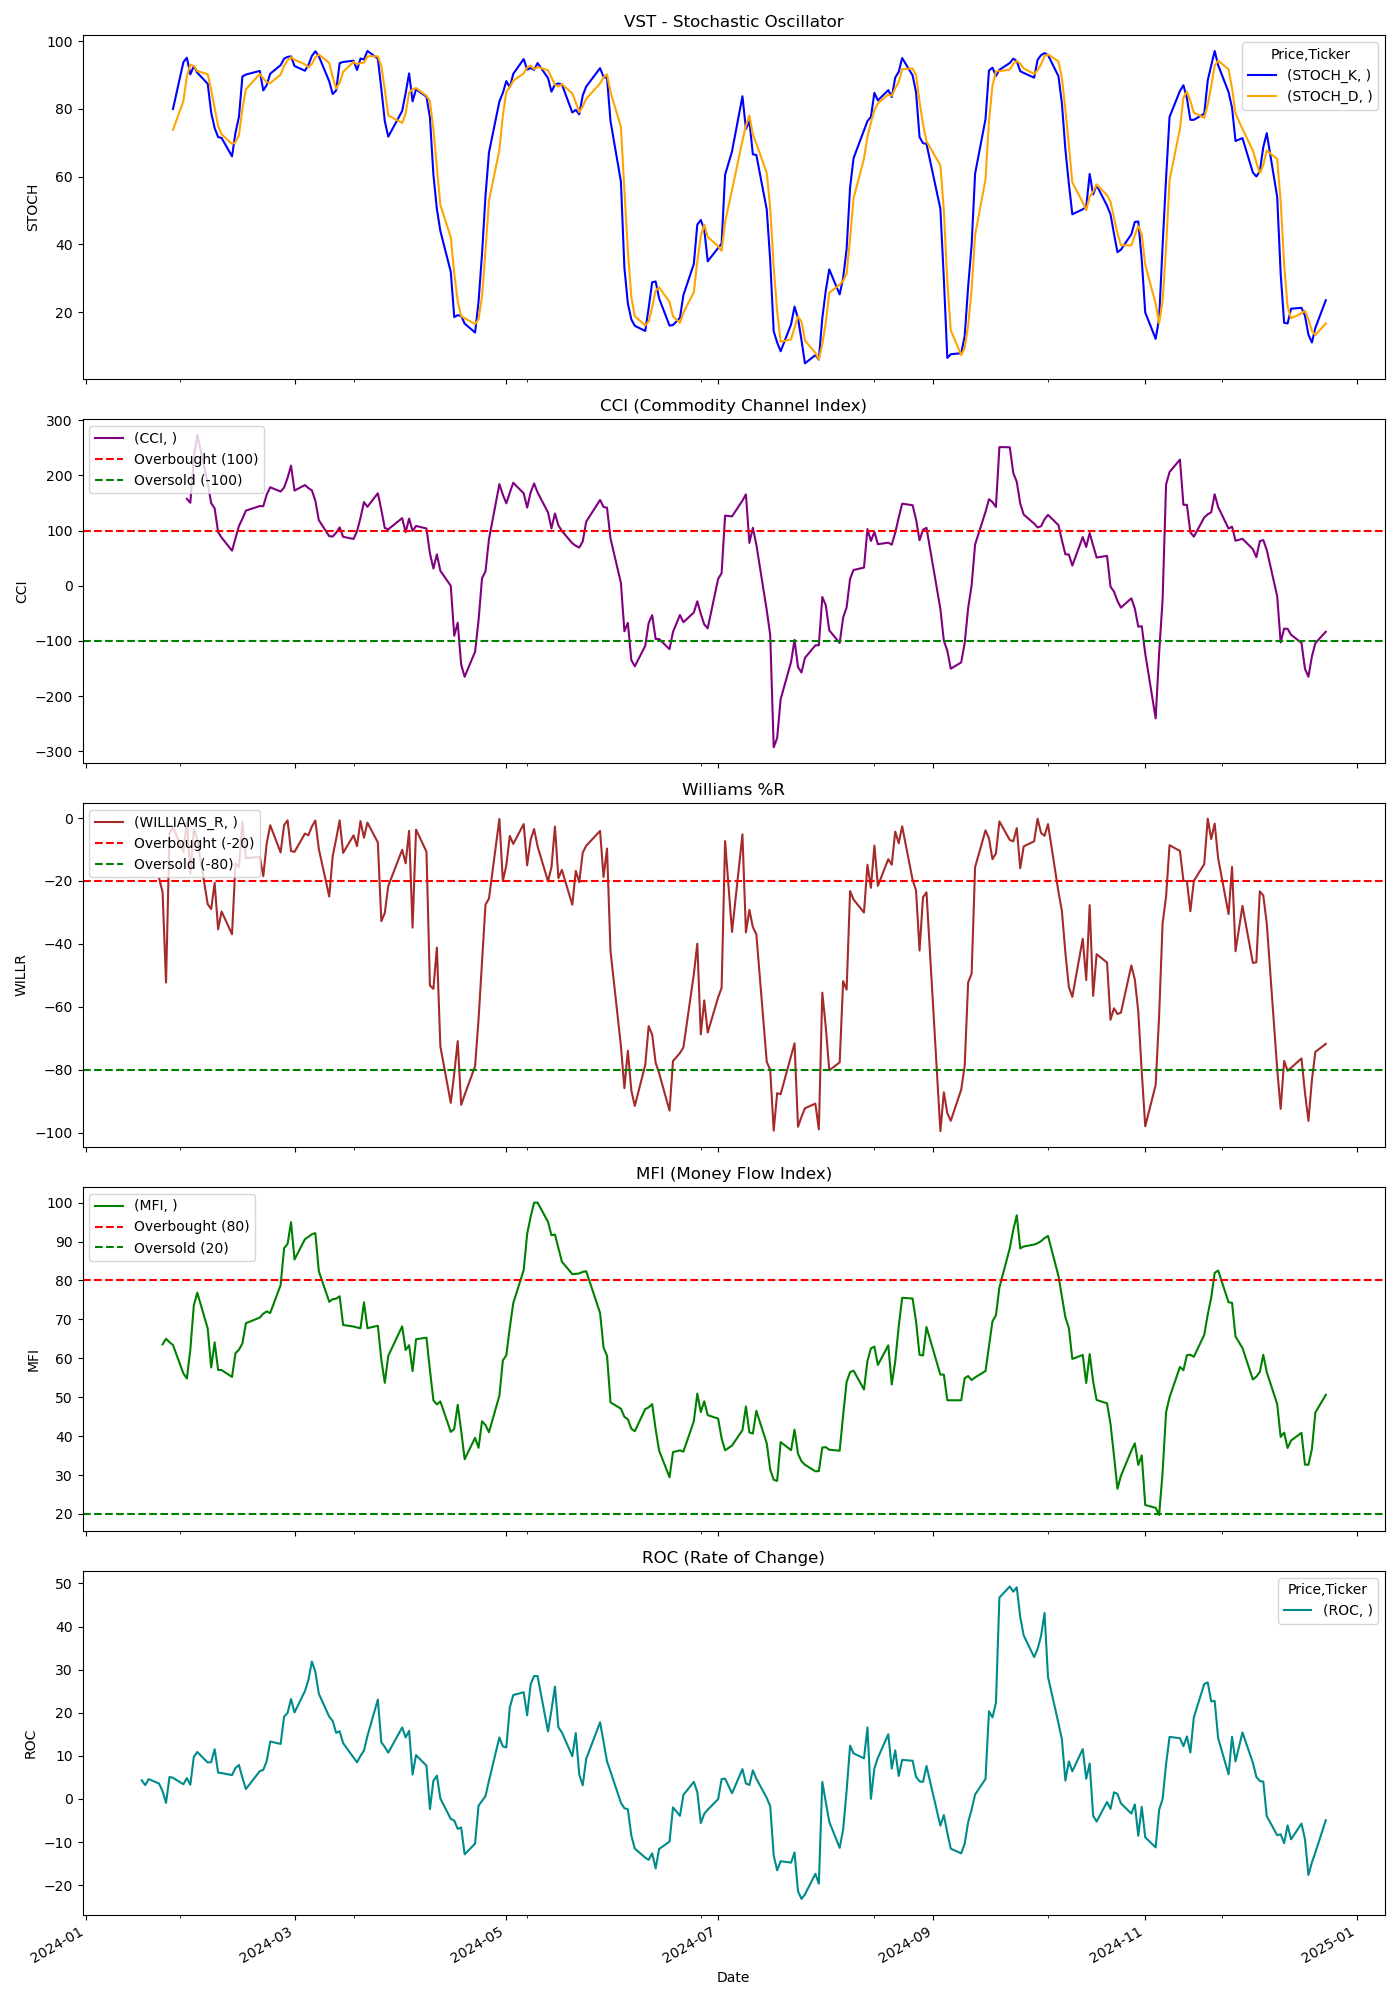

Source data for this figure (header and first rows):
Price, Close, High, Low, Open, Volume, STOCH_K, STOCH_D, CCI, WILLIAMS_R, MFI, ROC
Ticker, VST, VST, VST, VST, VST, , , , , , 
Date, , , , , , , , , , , 
2024-01-02, 37.69, 38.21, 37.43, 37.91, 2722300, , , , , , 
2024-01-03, 37.8, 37.95, 37.39, 37.65, 2941800, , , , , , 
2024-01-04, 38.02, 38.35, 37.82, 37.94, 3312200, , , , , , 
2024-01-05, 38.2, 38.65, 38.05, 38.2, 2625500, , , , , , 
2024-01-08, 38.75, 38.8, 38.12, 38.27, 3977600, , , , , , 
2024-01-09, 39.19, 39.37, 38.04, 38.61, 3582200, , , , , , 
2024-01-10, 38.08, 39.28, 38, 39.28, 2686600, , , , , , 
2024-01-11, 38.48, 38.7, 37.7, 38.08, 3466500, , , , , , 
2024-01-12, 38.83, 38.99, 38.69, 38.74, 1978100, , , , , , 
2024-01-16, 38.93, 39.31, 38.56, 38.56, 2887800, , , , , , 
2024-01-17, 39.32, 39.6, 38.69, 38.75, 2752000, , , , , , 4.334
2024-01-18, 39.02, 39.57, 38.69, 39.27, 3238000, , , , , , 3.222
2024-01-19, 39.77, 39.77, 39.07, 39.16, 2639900, , , , , , 4.609
2024-01-22, 39.57, 40.09, 39.54, 39.85, 2799000, , , , -19.12, , 3.576
2024-01-23, 39.45, 39.9, 39.13, 39.66, 2988200, , , , -23.53, 63.56, 1.814
2024-01-24, 38.84, 39.76, 38.74, 39.73, 1918400, , , , -52.28, 65, -0.9093
2024-01-25, 40.03, 40.14, 39.29, 39.34, 2193500, , , , -4.858, 64.12, 5.122
2024-01-26, 40.37, 40.45, 39.91, 40.08, 1739500, 79.99, 73.82, , -2.878, 63.4, 4.914
2024-01-29, 40.15, 40.39, 40.14, 40.38, 1941300, 93.82, 82.31, , -10.79, 56.08, 3.417
2024-01-30, 40.82, 40.85, 40.16, 40.31, 2420300, 95.13, 89.65, 157.4, -0.9434, 54.8, 4.858
2024-01-31, 40.62, 41.24, 40.37, 40.94, 2626500, 90.22, 93.06, 150.3, -17.6, 62.27, 3.298
2024-02-01, 42.83, 42.98, 40.61, 40.62, 5523800, 92.66, 92.67, 232.2, -3.472, 73.59, 9.769
2024-02-02, 44.11, 44.51, 42.29, 42.67, 6605400, 90.7, 91.2, 273.3, -6.822, 76.84, 10.9
2024-02-05, 42.92, 43.71, 42.48, 43.6, 4184700, 87.44, 90.27, 186, -27.38, 67.63, 8.456
2024-02-06, 42.83, 43.44, 42.51, 42.87, 5362400, 78.96, 85.7, 149.5, -28.93, 57.64, 8.557
2024-02-07, 43.32, 43.61, 42.86, 43, 2696200, 74.36, 80.25, 140.1, -20.6, 64.08, 11.55
2024-02-08, 42.47, 43.39, 42.18, 43.16, 3702000, 71.7, 75.01, 97.28, -35.36, 56.97, 6.109
2024-02-09, 42.8, 43.06, 42.36, 42.39, 2610700, 71.44, 72.5, 87.27, -29.7, 56.98, 6.008
2024-02-12, 42.38, 43.04, 41.8, 42.78, 4260900, 66.01, 69.72, 63.49, -36.91, 55.21, 5.547
2024-02-13, 43.76, 43.78, 41.92, 42.13, 4587900, 72.99, 70.15, 85.62, -14.42, 61.3, 7.204
2024-02-14, 43.83, 44.55, 43.55, 44.09, 3128600, 77.7, 72.23, 108.4, -15.57, 62.19, 7.897
2024-02-15, 44.94, 45, 43.81, 43.93, 3776000, 89.6, 80.1, 121.4, -1.222, 63.81, 4.924
2024-02-16, 45.12, 45.85, 44.74, 44.74, 4619600, 90.17, 85.82, 136.1, -12.72, 69, 2.312
2024-02-20, 45.69, 46.44, 45.07, 45.2, 4732900, 91.22, 90.33, 144.3, -12.39, 70.45, 6.459
2024-02-21, 45.72, 46.88, 45.34, 45.72, 4256800, 85.47, 88.95, 144, -18.48, 71.45, 6.75
2024-02-22, 47.14, 47.61, 45.72, 45.72, 6149400, 87.04, 87.91, 165.2, -8.014, 72.04, 8.821
2024-02-23, 48.13, 48.28, 47.11, 47.29, 5202200, 90.4, 87.64, 178.3, -2.292, 71.62, 13.33
2024-02-26, 48.26, 49.06, 48.05, 48.49, 4644300, 92.92, 90.12, 170.6, -10.92, 78.8, 12.77
2024-02-27, 50.47, 50.67, 47.74, 48.14, 8679600, 94.85, 92.73, 177.8, -2.233, 88.26, 19.08
2024-02-28, 52.49, 52.57, 49.24, 49.6, 8231400, 95.37, 94.38, 195.4, -0.7356, 89.39, 19.95
2024-02-29, 54, 55.42, 52.49, 52.65, 10144700, 95.52, 95.25, 217.5, -10.47, 94.95, 23.2
2024-03-01, 53.96, 54.14, 52.89, 53.86, 7127000, 92.68, 94.52, 172.4, -10.76, 85.38, 20.07
2024-03-04, 56.42, 57.17, 54.73, 54.73, 7083500, 91.28, 93.16, 182.3, -4.932, 90.6, 25.03
2024-03-05, 58.3, 59.15, 56.35, 56.35, 8054100, 92.95, 92.3, 176.8, -5.457, 91.18, 27.61
2024-03-06, 60.29, 60.75, 58.68, 58.68, 8495100, 95.64, 93.29, 172.7, -2.688, 91.88, 31.88
2024-03-07, 61.06, 61.19, 59.97, 60.6, 5436300, 97.02, 95.21, 154, -0.7822, 92.15, 29.53
2024-03-08, 59.89, 61.5, 57.07, 61.09, 8956500, 95.57, 96.08, 118.7, -9.819, 82.38, 24.41
2024-03-11, 57.47, 59.9, 56.93, 59.64, 8162400, 88.15, 93.58, 89.74, -24.94, 74.51, 19.08
2024-03-12, 59.6, 59.62, 57.42, 57.93, 5732900, 84.4, 89.37, 89.18, -12.05, 75.16, 18.09
2024-03-13, 60.55, 61.08, 59.33, 60.02, 5365800, 85.47, 86.01, 96.04, -6.607, 75.32, 15.35
2024-03-14, 62.48, 62.59, 60.78, 60.81, 6297700, 93.54, 87.8, 105.6, -0.7333, 75.92, 15.71
2024-03-15, 60.95, 62.54, 60.13, 62.25, 8450700, 93.86, 90.96, 88.59, -11.07, 68.55, 12.95
2024-03-18, 61.86, 62.4, 60.25, 61.33, 5771900, 94.24, 93.88, 84.7, -5.49, 68.15, 9.633
2024-03-19, 63.26, 64.31, 61.71, 62.09, 5980100, 91.51, 93.2, 98.55, -8.906, 67.91, 8.507
2024-03-20, 66.31, 66.44, 63.52, 63.58, 7788500, 94.88, 93.54, 122.9, -0.9528, 67.7, 9.984
2024-03-21, 67.92, 68.8, 66.92, 67.4, 6271500, 94.63, 93.68, 151.5, -6.248, 74.37, 11.23
2024-03-22, 68.64, 68.81, 66, 68.04, 5790000, 97.12, 95.55, 142.9, -1.435, 67.74, 14.61
2024-03-25, 70.73, 71.89, 67.77, 69.04, 8282300, 94.85, 95.53, 167.5, -7.765, 68.35, 23.08
... 189 more rows
